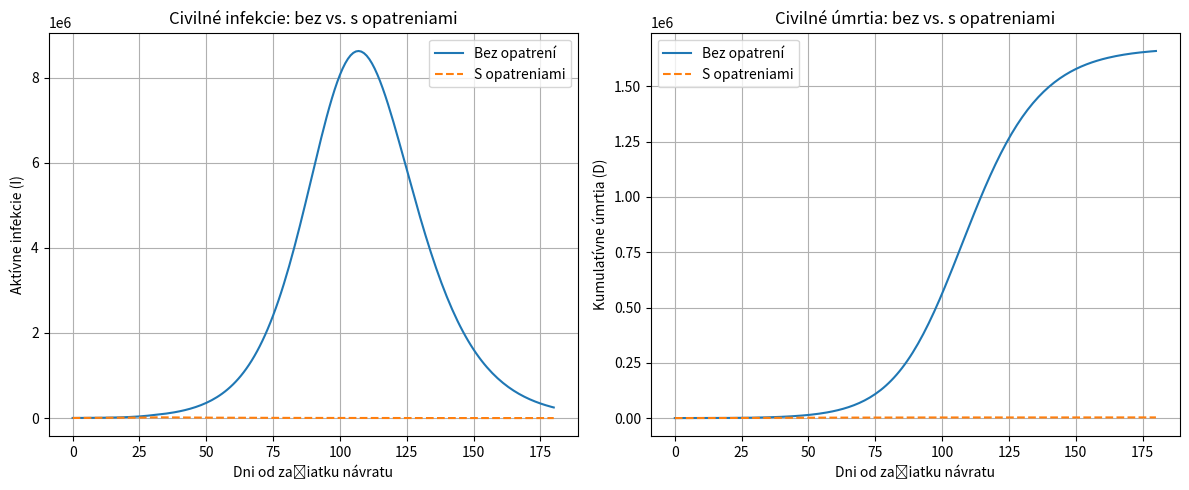

The matplotlib source for this figure:
import numpy as np
import matplotlib.pyplot as plt
import pandas as pd

# Parametre
N_s0 = 1_500_000    # Počet vojakov na fronte
I_s0 = 1_000        # Počiatočný počet infikovaných vojakov
S_s0 = N_s0 - I_s0
R_s0 = 0
D_s0 = 0

N_c0 = 100_000_000  # Počet civilistov v Európe
S_c0 = N_c0
I_c0 = 0
R_c0 = 0
D_c0 = 0

gamma = 1/7          # Recovery + death rate
beta_s = 2.0 * gamma # Prenosová rýchlosť na fronte
CFR_s = 0.08         # Mortalita vojakov
CFR_c = 0.025        # Mortalita civilistov

# Simulačné nastavenie
days_front = 30      # Dni na fronte
days_civ = 150       # Dni šírenia v civilnom obyvateľstve po migrácii
m = 0.05             # Percento vojakov presúvaných denne
beta_c_base = 1.6 * gamma  # Základné beta medzi civilistami
intervention_delay = 5      # Dni od začiatku migrácie do zavedenia opatrení

# 1) Simulácia SIRD pre vojakov počas days_front
t_front = np.arange(days_front + 1)
S_s = np.zeros(days_front + 1)
I_s = np.zeros(days_front + 1)
R_s = np.zeros(days_front + 1)
D_s = np.zeros(days_front + 1)
S_s[0], I_s[0], R_s[0], D_s[0] = S_s0, I_s0, R_s0, D_s0
for day in range(days_front):
    N_s = S_s[day] + I_s[day] + R_s[day]
    new_inf = beta_s * S_s[day] * I_s[day] / N_s
    new_rec = gamma * (1 - CFR_s) * I_s[day]
    new_die = gamma * CFR_s * I_s[day]
    S_s[day+1] = S_s[day] - new_inf
    I_s[day+1] = I_s[day] + new_inf - new_rec - new_die
    R_s[day+1] = R_s[day] + new_rec
    D_s[day+1] = D_s[day] + new_die

# 2) Príprava polí pre civilné prostredie
T = days_front + days_civ
t = np.arange(T + 1)
S_c_no = np.zeros(T + 1)
I_c_no = np.zeros(T + 1)
R_c_no = np.zeros(T + 1)
D_c_no = np.zeros(T + 1)
S_c_int = np.zeros(T + 1)
I_c_int = np.zeros(T + 1)
R_c_int = np.zeros(T + 1)
D_c_int = np.zeros(T + 1)

# Začiatočné hodnoty po migrácii prvých vojakov
S_c_no[0] = S_c0 + m * S_s[-1]
I_c_no[0] = I_c0 + m * I_s[-1]
R_c_no[0] = R_c0 + m * R_s[-1]
D_c_no[0] = D_c0 + m * D_s[-1]
S_c_int[0], I_c_int[0], R_c_int[0], D_c_int[0] = S_c_no[0], I_c_no[0], R_c_no[0], D_c_no[0]

# Migrácia a šírenie v civilnom prostredí
for day in range(1, T+1):
    if day <= days_front:
        mig_S = m * S_s[day]
        mig_I = m * I_s[day]
        mig_R = m * R_s[day]
    else:
        mig_S = mig_I = mig_R = 0
    # Scenár bez opatrení
    N_c = S_c_no[day-1] + I_c_no[day-1] + R_c_no[day-1]
    new_inf_no = beta_c_base * S_c_no[day-1] * I_c_no[day-1] / N_c
    new_rec_no = gamma * (1 - CFR_c) * I_c_no[day-1]
    new_die_no = gamma * CFR_c * I_c_no[day-1]
    S_c_no[day] = S_c_no[day-1] - new_inf_no + mig_S
    I_c_no[day] = I_c_no[day-1] + new_inf_no - new_rec_no - new_die_no + mig_I
    R_c_no[day] = R_c_no[day-1] + new_rec_no + mig_R
    D_c_no[day] = D_c_no[day-1] + new_die_no
    # Scenár s opatreniami
    days_since_return = day - 1
    beta_eff = beta_c_base * 0.5 if days_since_return >= intervention_delay else beta_c_base
    N_ci = S_c_int[day-1] + I_c_int[day-1] + R_c_int[day-1]
    new_inf_i = beta_eff * S_c_int[day-1] * I_c_int[day-1] / N_ci
    new_rec_i = gamma * (1 - CFR_c) * I_c_int[day-1]
    new_die_i = gamma * CFR_c * I_c_int[day-1]
    S_c_int[day] = S_c_int[day-1] - new_inf_i + mig_S
    I_c_int[day] = I_c_int[day-1] + new_inf_i - new_rec_i - new_die_i + mig_I
    R_c_int[day] = R_c_int[day-1] + new_rec_i + mig_R
    D_c_int[day] = D_c_int[day-1] + new_die_i

# Vrchol infekcií u vojakov
npeak = np.argmax(I_s)
peak_count = I_s[npeak]
print(f"Vrchol aktívnych infekcií vojakov nastal v dni {npeak} s počtom {int(peak_count)} vojakov.")

# Analýza výsledkov
# Celkové úmrtia
total_deaths_no = D_c_no[-1]
total_deaths_int = D_c_int[-1]
diff_deaths = total_deaths_no - total_deaths_int
percent_diff = diff_deaths / total_deaths_no * 100
# Vrchol pandémie
day_peak_no = np.argmax(I_c_no)
day_peak_int = np.argmax(I_c_int)

print(f"Úmrtia bez opatrení: {int(total_deaths_no):,}")
print(f"Úmrtia s opatreniami: {int(total_deaths_int):,}")
print(f"Rozdiel v úmrtiach: {int(diff_deaths):,} ({percent_diff:.2f} % zníženie)")
print(f"Vrchol pandémie bez opatrení nastal v dni {day_peak_no}")
print(f"Vrchol pandémie s opatreniami nastal v dni {day_peak_int}")

# Vykreslenie porovnávacích grafov
plt.figure(figsize=(12,5))
plt.subplot(1,2,1)
plt.plot(t, I_c_no, label='Bez opatrení')
plt.plot(t, I_c_int, label='S opatreniami', linestyle='--')
plt.xlabel('Dni od začiatku návratu')
plt.ylabel('Aktívne infekcie (I)')
plt.title('Civilné infekcie: bez vs. s opatreniami')
plt.legend()
plt.grid(True)

plt.subplot(1,2,2)
plt.plot(t, D_c_no, label='Bez opatrení')
plt.plot(t, D_c_int, label='S opatreniami', linestyle='--')
plt.xlabel('Dni od začiatku návratu')
plt.ylabel('Kumulatívne úmrtia (D)')
plt.title('Civilné úmrtia: bez vs. s opatreniami')
plt.legend()
plt.grid(True)
plt.tight_layout()
plt.show()
